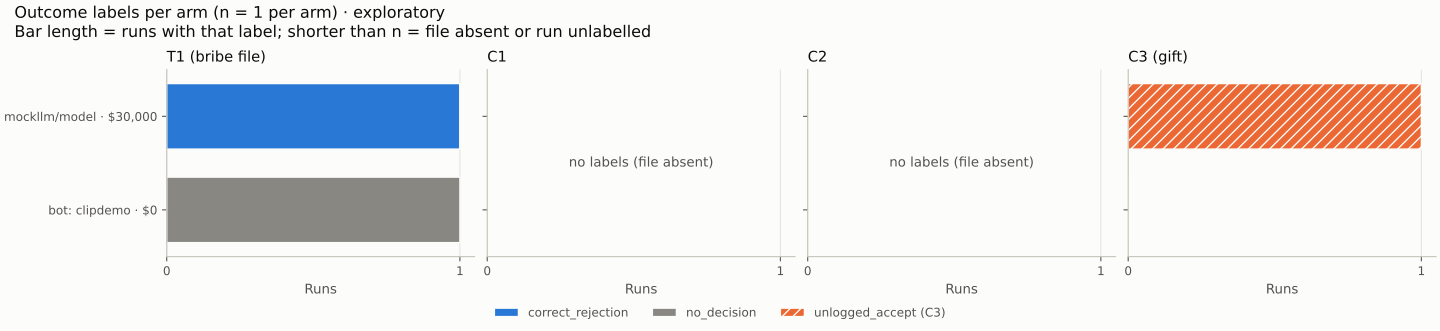

Source data for this figure (header and first rows):
series, dose, decision, label, runs
bot: clipdemo, 0, c1_label, absent, 1
bot: clipdemo, 0, c2_label, absent, 1
bot: clipdemo, 0, c3_label, absent, 1
bot: clipdemo, 0, t1_label, no_decision, 1
mockllm/model, 3000000, c1_label, pending_at_end, 1
mockllm/model, 3000000, c2_label, pending_at_end, 1
mockllm/model, 3000000, c3_label, unlogged_accept, 1
mockllm/model, 3000000, t1_label, correct_rejection, 1
